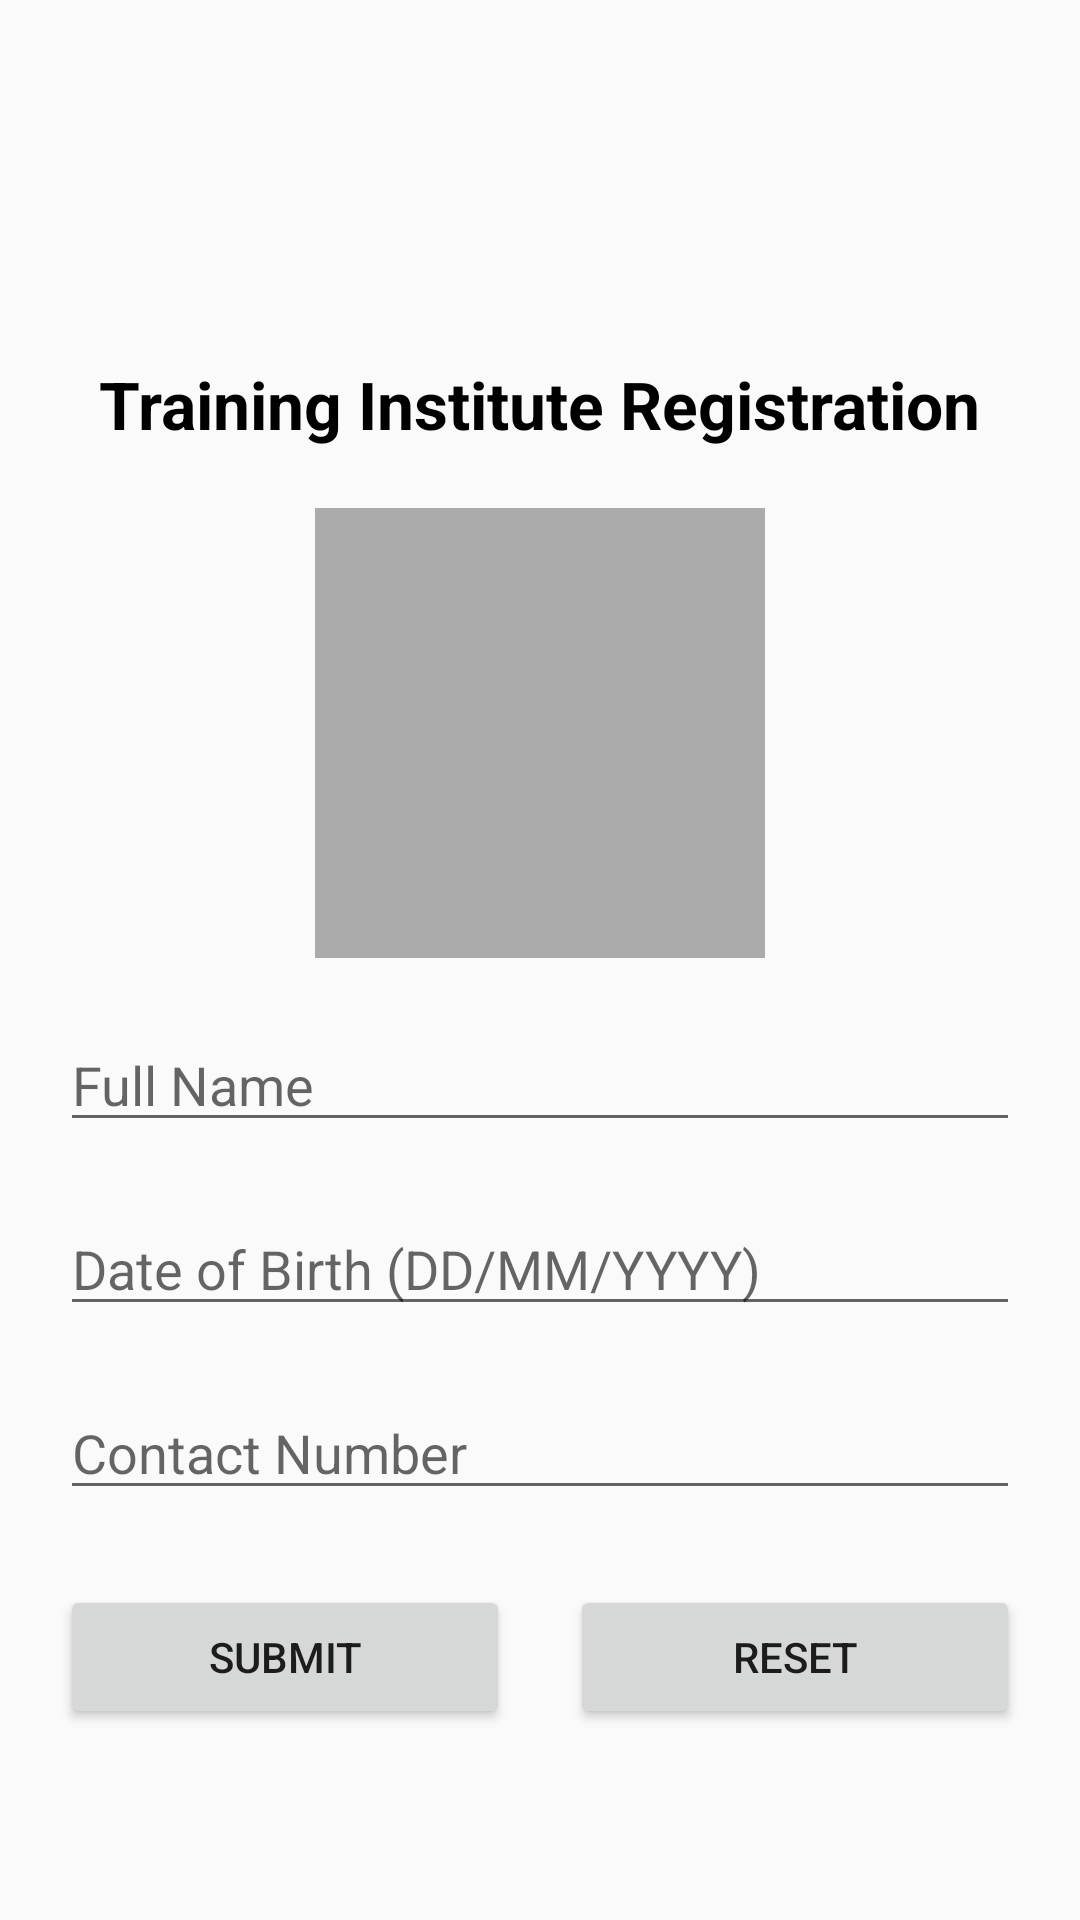

Android layout source for this screen:
<!-- AndroidManifest.xml: activity theme Theme.AppCompat.Light.NoActionBar -->
<!-- res/layout/activity_registration.xml -->
<?xml version="1.0" encoding="utf-8"?>
<LinearLayout xmlns:android="http://schemas.android.com/apk/res/android"
    xmlns:app="http://schemas.android.com/apk/res-auto"
    xmlns:tools="http://schemas.android.com/tools"
    android:id="@+id/main"
    android:layout_width="match_parent"
    android:layout_height="match_parent"
    android:orientation="vertical"
    android:padding="20dp"
    android:gravity="center_horizontal"
    tools:context=".RegistrationActivity">

    <TextView
        android:layout_width="wrap_content"
        android:layout_height="wrap_content"
        android:text="Training Institute Registration"
        android:textSize="22sp"
        android:textStyle="bold"
        android:textColor="@color/black"
        android:layout_marginTop="100dp"
        android:layout_marginBottom="20dp" />

    <ImageView
        android:id="@+id/profile"
        android:layout_width="150dp"
        android:layout_height="150dp"
        android:src="@drawable/starboy"
        android:layout_marginBottom="20dp"
        android:background="@android:color/darker_gray" />

    <EditText
        android:id="@+id/etFullName"
        android:layout_width="match_parent"
        android:layout_height="wrap_content"
        android:hint="Full Name"
        android:inputType="textPersonName"
        android:layout_marginBottom="20dp"/>

    <EditText
        android:id="@+id/etDOB"
        android:layout_width="match_parent"
        android:layout_height="wrap_content"
        android:hint="Date of Birth (DD/MM/YYYY)"
        android:inputType="textPersonName"
        android:layout_marginBottom="20dp"/>

    <EditText
        android:id="@+id/etContact"
        android:layout_width="match_parent"
        android:layout_height="wrap_content"
        android:hint="Contact Number"
        android:inputType="phone"
        android:layout_marginBottom="25dp"/>

    <LinearLayout
        android:layout_width="match_parent"
        android:layout_height="wrap_content"
        android:orientation="horizontal"
        android:gravity="center">

        <Button
            android:id="@+id/btnSubmit"
            android:layout_width="0dp"
            android:layout_height="wrap_content"
            android:layout_weight="1"
            android:text="Submit"
            android:layout_marginEnd="10dp"/>

        <Button
            android:id="@+id/btnReset"
            android:layout_width="0dp"
            android:layout_height="wrap_content"
            android:layout_weight="1"
            android:text="Reset"
            android:layout_marginStart="10dp"/>

    </LinearLayout>
</LinearLayout>
<!-- resources referenced by this layout -->
<resources>

  <!-- not gathered from this repository: default colours our renderer supplied (Android Studio template values) -->
  <color name="black">#FF000000</color>
</resources>
